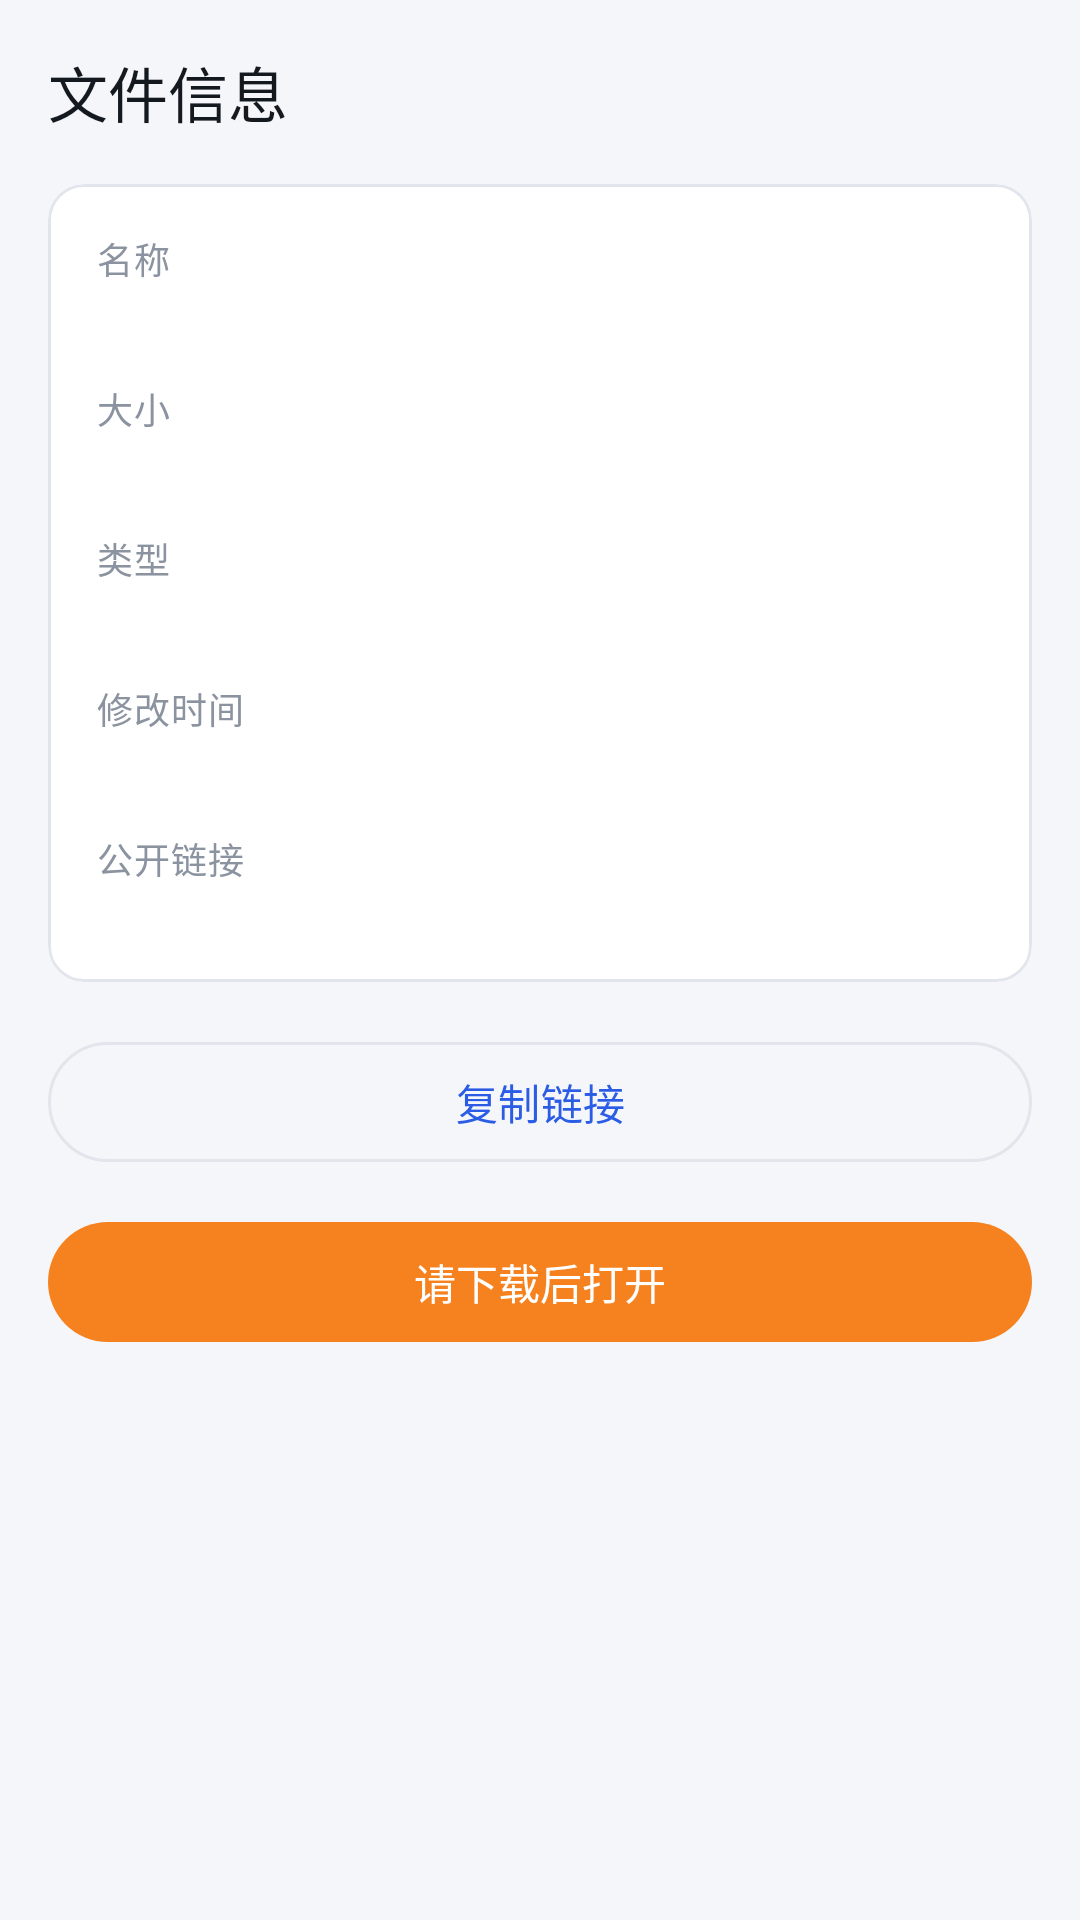

Layout XML and referenced resources for this Android screen:
<!-- AndroidManifest.xml: application theme Theme.R2Manager -->
<!-- res/layout/fragment_preview_other.xml -->
<?xml version="1.0" encoding="utf-8"?>
<ScrollView xmlns:android="http://schemas.android.com/apk/res/android"
    xmlns:app="http://schemas.android.com/apk/res-auto"
    android:layout_width="match_parent"
    android:layout_height="match_parent"
    android:background="@color/background"
    android:fillViewport="true">

    <LinearLayout
        android:layout_width="match_parent"
        android:layout_height="wrap_content"
        android:orientation="vertical"
        android:padding="@dimen/page_margin">

        <TextView
            android:id="@+id/preview_detail_title"
            style="@style/TextAppearance.R2Manager.PageTitle"
            android:layout_width="wrap_content"
            android:layout_height="wrap_content"
            android:text="@string/preview_detail_title" />

        <com.google.android.material.card.MaterialCardView
            style="@style/Widget.R2Manager.Card"
            android:layout_width="match_parent"
            android:layout_height="wrap_content"
            android:layout_marginTop="@dimen/space_4">

            <LinearLayout
                android:layout_width="match_parent"
                android:layout_height="wrap_content"
                android:orientation="vertical"
                android:padding="@dimen/space_4">

                <TextView
                    style="@style/TextAppearance.R2Manager.Caption"
                    android:layout_width="wrap_content"
                    android:layout_height="wrap_content"
                    android:text="@string/preview_label_name" />

                <TextView
                    android:id="@+id/preview_other_name"
                    style="@style/TextAppearance.R2Manager.ListTitle"
                    android:layout_width="match_parent"
                    android:layout_height="wrap_content"
                    android:layout_marginBottom="@dimen/space_3" />

                <TextView
                    style="@style/TextAppearance.R2Manager.Caption"
                    android:layout_width="wrap_content"
                    android:layout_height="wrap_content"
                    android:text="@string/preview_label_size" />

                <TextView
                    android:id="@+id/preview_other_size"
                    style="@style/TextAppearance.R2Manager.ListTitle"
                    android:layout_width="match_parent"
                    android:layout_height="wrap_content"
                    android:layout_marginBottom="@dimen/space_3" />

                <TextView
                    style="@style/TextAppearance.R2Manager.Caption"
                    android:layout_width="wrap_content"
                    android:layout_height="wrap_content"
                    android:text="@string/preview_label_type" />

                <TextView
                    android:id="@+id/preview_other_type"
                    style="@style/TextAppearance.R2Manager.ListTitle"
                    android:layout_width="match_parent"
                    android:layout_height="wrap_content"
                    android:layout_marginBottom="@dimen/space_3" />

                <TextView
                    style="@style/TextAppearance.R2Manager.Caption"
                    android:layout_width="wrap_content"
                    android:layout_height="wrap_content"
                    android:text="@string/preview_label_time" />

                <TextView
                    android:id="@+id/preview_other_time"
                    style="@style/TextAppearance.R2Manager.ListTitle"
                    android:layout_width="match_parent"
                    android:layout_height="wrap_content"
                    android:layout_marginBottom="@dimen/space_3" />

                <TextView
                    style="@style/TextAppearance.R2Manager.Caption"
                    android:layout_width="wrap_content"
                    android:layout_height="wrap_content"
                    android:text="@string/preview_label_url" />

                <TextView
                    android:id="@+id/preview_other_url"
                    style="@style/TextAppearance.R2Manager.ListSubtitle"
                    android:layout_width="match_parent"
                    android:layout_height="wrap_content"
                    android:textIsSelectable="true" />
            </LinearLayout>
        </com.google.android.material.card.MaterialCardView>

        <com.google.android.material.button.MaterialButton
            android:id="@+id/preview_other_copy"
            style="@style/Widget.R2Manager.Button.Outlined"
            android:layout_width="match_parent"
            android:layout_height="wrap_content"
            android:layout_marginTop="@dimen/space_4"
            android:text="@string/action_copy_link" />

        <com.google.android.material.button.MaterialButton
            android:id="@+id/preview_other_download"
            style="@style/Widget.R2Manager.Button.Brand"
            android:layout_width="match_parent"
            android:layout_height="wrap_content"
            android:layout_marginTop="@dimen/space_3"
            android:text="@string/preview_download_to_open" />

        <TextView
            android:id="@+id/preview_other_message"
            style="@style/TextAppearance.R2Manager.ListSubtitle"
            android:layout_width="match_parent"
            android:layout_height="wrap_content"
            android:layout_marginTop="@dimen/space_4"
            android:gravity="center"
            android:visibility="gone" />
    </LinearLayout>
</ScrollView>
<!-- resources referenced by this layout -->
<resources>
  <color name="background">#F4F6F9</color>
  <dimen name="page_margin">16dp</dimen>
  <dimen name="space_3">12dp</dimen>
  <dimen name="space_4">16dp</dimen>
  <string name="action_copy_link">复制链接</string>
  <string name="preview_detail_title">文件信息</string>
  <string name="preview_download_to_open">请下载后打开</string>
  <string name="preview_label_name">名称</string>
  <string name="preview_label_size">大小</string>
  <string name="preview_label_time">修改时间</string>
  <string name="preview_label_type">类型</string>
  <string name="preview_label_url">公开链接</string>
  <style name="TextAppearance.R2Manager.Caption" parent="TextAppearance.Material3.BodySmall">
          <item name="android:textSize">@dimen/text_caption</item>
          <item name="android:lineSpacingExtra">@dimen/line_caption</item>
          <item name="android:textColor">@color/ink_tertiary</item>
          <item name="android:fontFamily">sans-serif</item>
      </style>
  <style name="Widget.R2Manager.Button.Brand" parent="Widget.R2Manager.Button">
          <item name="backgroundTint">@color/brand</item>
          <item name="android:textColor">@color/on_primary</item>
      </style>
  <dimen name="text_caption">12sp</dimen>
  <dimen name="line_caption">16sp</dimen>
  <color name="ink_tertiary">#8A939F</color>
  <dimen name="text_list_subtitle">12sp</dimen>
  <dimen name="line_list_subtitle">16sp</dimen>
  <color name="ink_secondary">#5B6472</color>
  <dimen name="text_list_title">15sp</dimen>
  <dimen name="line_list_title">20sp</dimen>
  <color name="ink_primary">#14181F</color>
  <dimen name="text_page_title">20sp</dimen>
  <dimen name="line_page_title">26sp</dimen>
  <color name="brand">#F6821F</color>
  <color name="on_primary">#FFFFFF</color>
  <color name="primary">#2B5CE6</color>
  <color name="outline">#E2E6EC</color>
  <dimen name="touch_target_min">48dp</dimen>
  <dimen name="radius_button">999dp</dimen>
  <color name="surface">#FFFFFF</color>
  <dimen name="radius_card">12dp</dimen>
  <dimen name="stroke_thin">1dp</dimen>
  <color name="primary_container">#E7EDFD</color>
  <color name="on_primary_container">#14181F</color>
  <color name="brand_soft">#FFF3E6</color>
  <color name="brand_ink">#8A4400</color>
  <color name="blue">#2F6FED</color>
  <color name="surface_variant">#F4F6F9</color>
  <color name="line">#E9EBEF</color>
  <color name="error">#DC2626</color>
  <color name="red_soft">#FDECEC</color>
  <style name="Theme.R2Manager.BottomSheet" parent="ThemeOverlay.Material3.BottomSheetDialog">
          <item name="bottomSheetStyle">@style/Widget.R2Manager.BottomSheet</item>
      </style>
  <style name="Theme.R2Manager.Dialog" parent="ThemeOverlay.Material3.MaterialAlertDialog">
          <item name="shapeAppearanceOverlay">@style/ShapeAppearance.R2Manager.Dialog</item>
      </style>
  <dimen name="text_button">14sp</dimen>
  <dimen name="line_button">20sp</dimen>
  <style name="Widget.R2Manager.BottomSheet" parent="Widget.Material3.BottomSheet.Modal">
          <item name="shapeAppearanceOverlay">@style/ShapeAppearance.R2Manager.Panel</item>
          <item name="backgroundTint">@color/surface</item>
      </style>
  <style name="ShapeAppearance.R2Manager.Dialog" parent="">
          <item name="cornerFamily">rounded</item>
          <item name="cornerSize">@dimen/radius_dialog</item>
      </style>
  <style name="ShapeAppearance.R2Manager.Panel" parent="">
          <item name="cornerFamily">rounded</item>
          <item name="cornerSizeTopLeft">@dimen/radius_panel</item>
          <item name="cornerSizeTopRight">@dimen/radius_panel</item>
          <item name="cornerSizeBottomLeft">0dp</item>
          <item name="cornerSizeBottomRight">0dp</item>
      </style>
  <dimen name="radius_dialog">28dp</dimen>
  <dimen name="radius_panel">16dp</dimen>
</resources>
